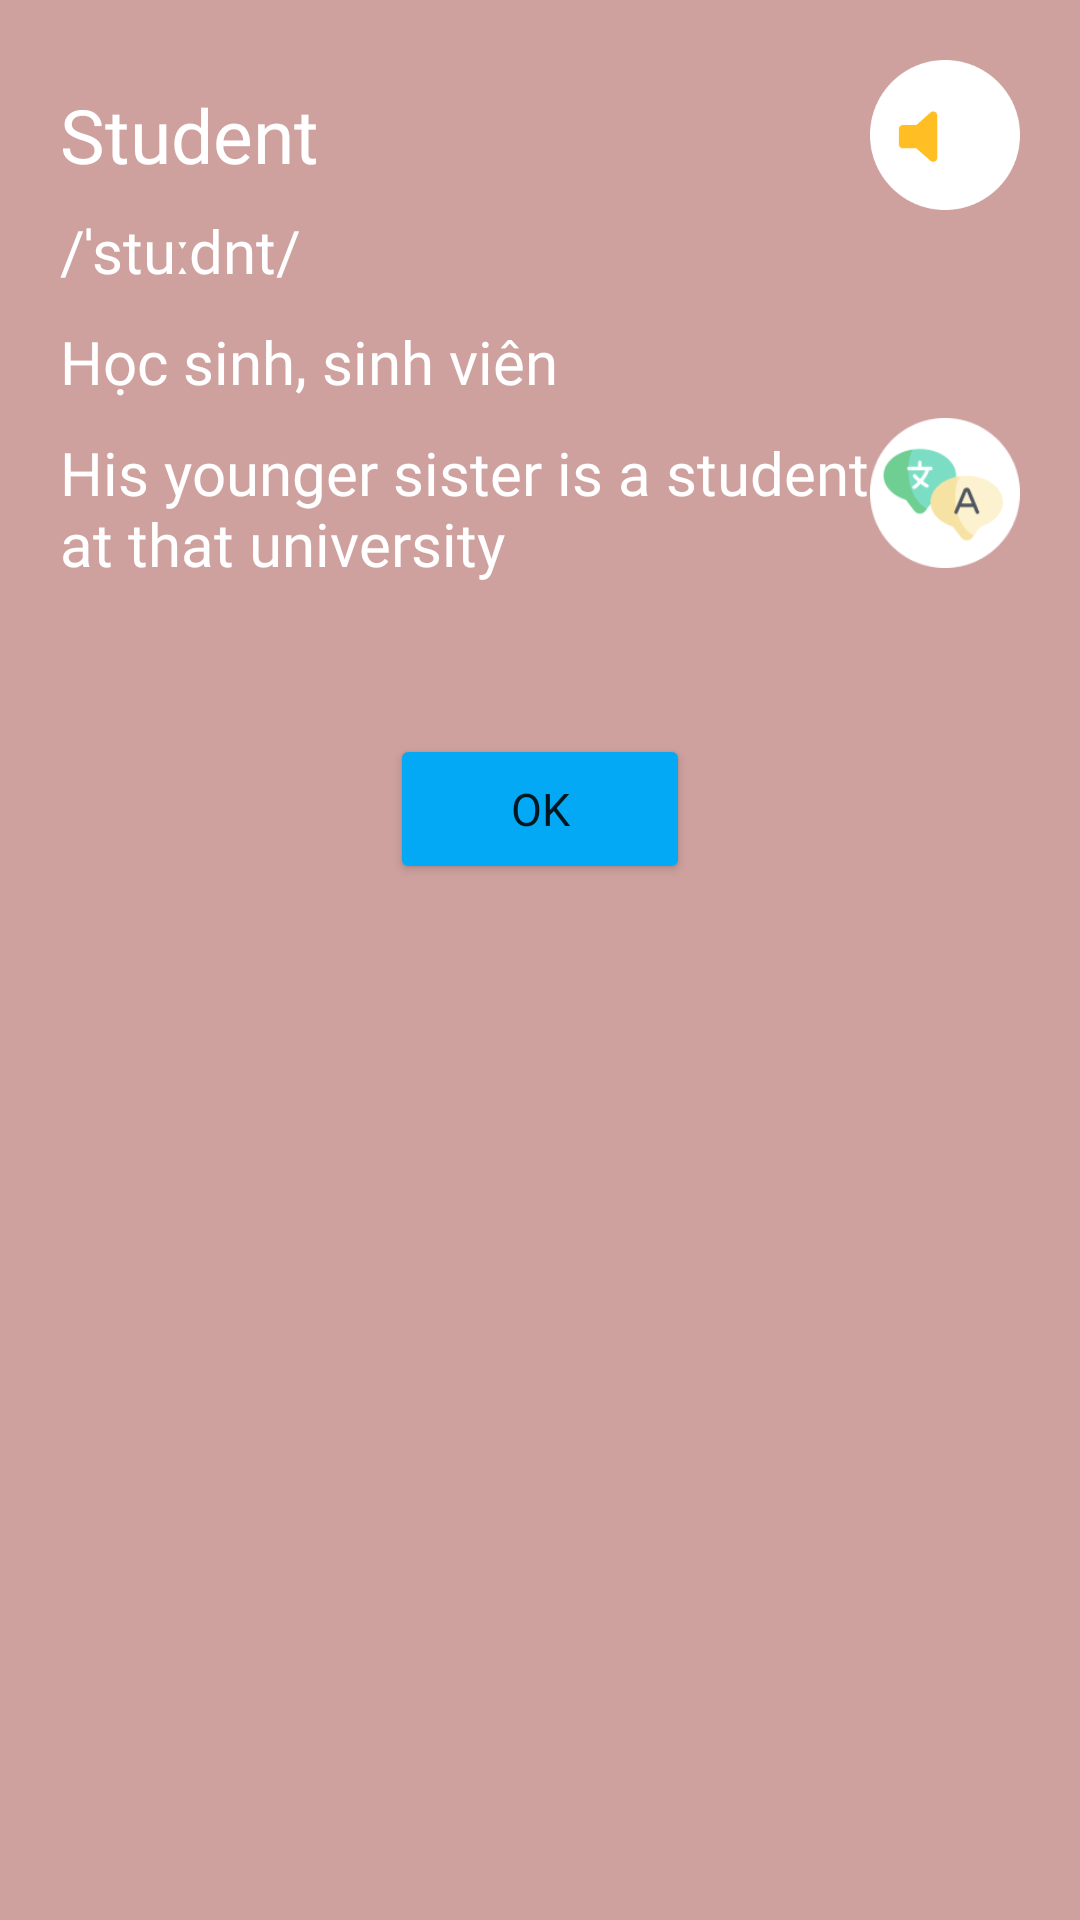

The Android layout XML behind this screen, and the referenced resources:
<!-- AndroidManifest.xml: application theme Theme.EasyLanguage -->
<!-- res/layout/dialog_check.xml -->
<?xml version="1.0" encoding="utf-8"?>
<LinearLayout xmlns:android="http://schemas.android.com/apk/res/android"
    xmlns:tools="http://schemas.android.com/tools"
    android:layout_width="match_parent"
    android:layout_height="320dp"
    android:id="@+id/lnDialogCheck"
    android:background="@color/colorGray"
    android:orientation="vertical"
    android:padding="20dp">

    <TableRow
        android:layout_width="match_parent"
        android:layout_height="wrap_content"
        tools:ignore="UselessParent">

        <TextView
            android:id="@+id/tvWord"
            android:layout_width="0dp"
            android:layout_height="wrap_content"
            android:layout_gravity="center_vertical"
            android:layout_weight="1"
            android:fontFamily="@font/quicksand_bold"
            android:text="@string/txt_student"
            android:textColor="@color/white"
            android:textSize="25sp"
            tools:ignore="TextContrastCheck" />

        <ImageView
            android:id="@+id/ivSound"
            android:layout_width="50dp"
            android:layout_height="50dp"
            android:src="@drawable/bg_sound"
            tools:ignore="ContentDescription,ImageContrastCheck" />
    </TableRow>

    <TextView
        android:id="@+id/tvSpelling"
        android:layout_width="match_parent"
        android:layout_height="wrap_content"
        android:fontFamily="@font/quicksand_medium"
        android:text="@string/txt_spelling"
        android:textColor="@color/white"
        android:textSize="20sp"
        tools:ignore="TextContrastCheck" />

    <TextView
        android:id="@+id/tvTranslate"
        android:layout_width="match_parent"
        android:layout_height="wrap_content"
        android:layout_marginTop="10dp"
        android:fontFamily="@font/quicksand_medium"
        android:text="@string/txt_translate"
        android:textColor="@color/white"
        android:textSize="20sp"
        tools:ignore="TextContrastCheck" />

    <TableRow
        android:layout_width="match_parent"
        android:layout_height="wrap_content"
        tools:ignore="UselessParent">

        <TextView
            android:id="@+id/tvHint"
            android:layout_width="0dp"
            android:layout_height="wrap_content"
            android:layout_marginTop="10dp"
            android:layout_weight="1"
            android:fontFamily="@font/quicksand_medium"
            android:text="@string/txt_his_younger_sister_is_a_student_at_that_university"
            android:textColor="@color/white"
            android:textSize="20sp"
            tools:ignore="TextContrastCheck" />

        <ImageView
            android:id="@+id/ivTranslate"
            android:layout_width="50dp"
            android:layout_height="50dp"
            android:layout_gravity="center_vertical"
            android:src="@drawable/ic_translate"
            tools:ignore="ContentDescription,ImageContrastCheck" />
    </TableRow>

    <Button
        android:id="@+id/btOk"
        android:layout_width="100dp"
        android:backgroundTint="@color/colorBlue"
        android:textSize="15sp"
        android:layout_gravity="center_horizontal"
        android:layout_marginTop="50dp"
        android:fontFamily="@font/quicksand_bold"
        android:text="@string/txt_ok"
        android:layout_height="50dp"/>

</LinearLayout>
<!-- resources referenced by this layout -->
<resources>
  <color name="colorBlue">#03A9F4</color>
  <color name="colorGray">#CEA19E</color>
  <color name="white">#FFFFFFFF</color>
  <!-- drawable bg_sound (drawable) -->
  <?xml version="1.0" encoding="utf-8"?>
  <animation-list xmlns:android="http://schemas.android.com/apk/res/android">
      <item android:drawable="@drawable/ic_sound_1"
          android:duration="200"/>
  
      <item android:drawable="@drawable/ic_sound_2"
          android:duration="200"/>
  
      <item android:drawable="@drawable/ic_sound_3"
          android:duration="200"/>
  
      <item android:drawable="@drawable/ic_sound_4"
          android:duration="200"/>
  </animation-list>
  <!-- drawable ic_translate: png bitmap (drawable, 5577 bytes) -->
  <string name="txt_his_younger_sister_is_a_student_at_that_university">His younger sister is a student at that university</string>
  <string name="txt_ok">OK</string>
  <string name="txt_spelling">/ˈstuːdnt/</string>
  <string name="txt_student">Student</string>
  <string name="txt_translate">Học sinh, sinh viên</string>
  <style name="Theme.EasyLanguage" parent="Theme.MaterialComponents.DayNight.NoActionBar">
  \        
          <item name="colorPrimary">@color/purple_500</item>
          <item name="colorPrimaryVariant">@color/white</item>
          <item name="colorOnPrimary">@color/white</item>
          
          <item name="colorSecondary">@color/teal_200</item>
          <item name="colorSecondaryVariant">@color/teal_700</item>
          <item name="colorOnSecondary">@color/black</item>
          
          <item name="android:statusBarColor">?attr/colorPrimaryVariant</item>
          
      </style>
  <!-- drawable ic_sound_1: png bitmap (drawable, 1895 bytes) -->
  <!-- drawable ic_sound_2: png bitmap (drawable, 2148 bytes) -->
  <!-- drawable ic_sound_3: png bitmap (drawable, 2452 bytes) -->
  <!-- drawable ic_sound_4: png bitmap (drawable, 2755 bytes) -->
  <color name="purple_500">#FFD844</color>
  <color name="teal_200">#FF03DAC5</color>
  <color name="teal_700">#FF018786</color>
  <color name="black">#FF000000</color>
</resources>
